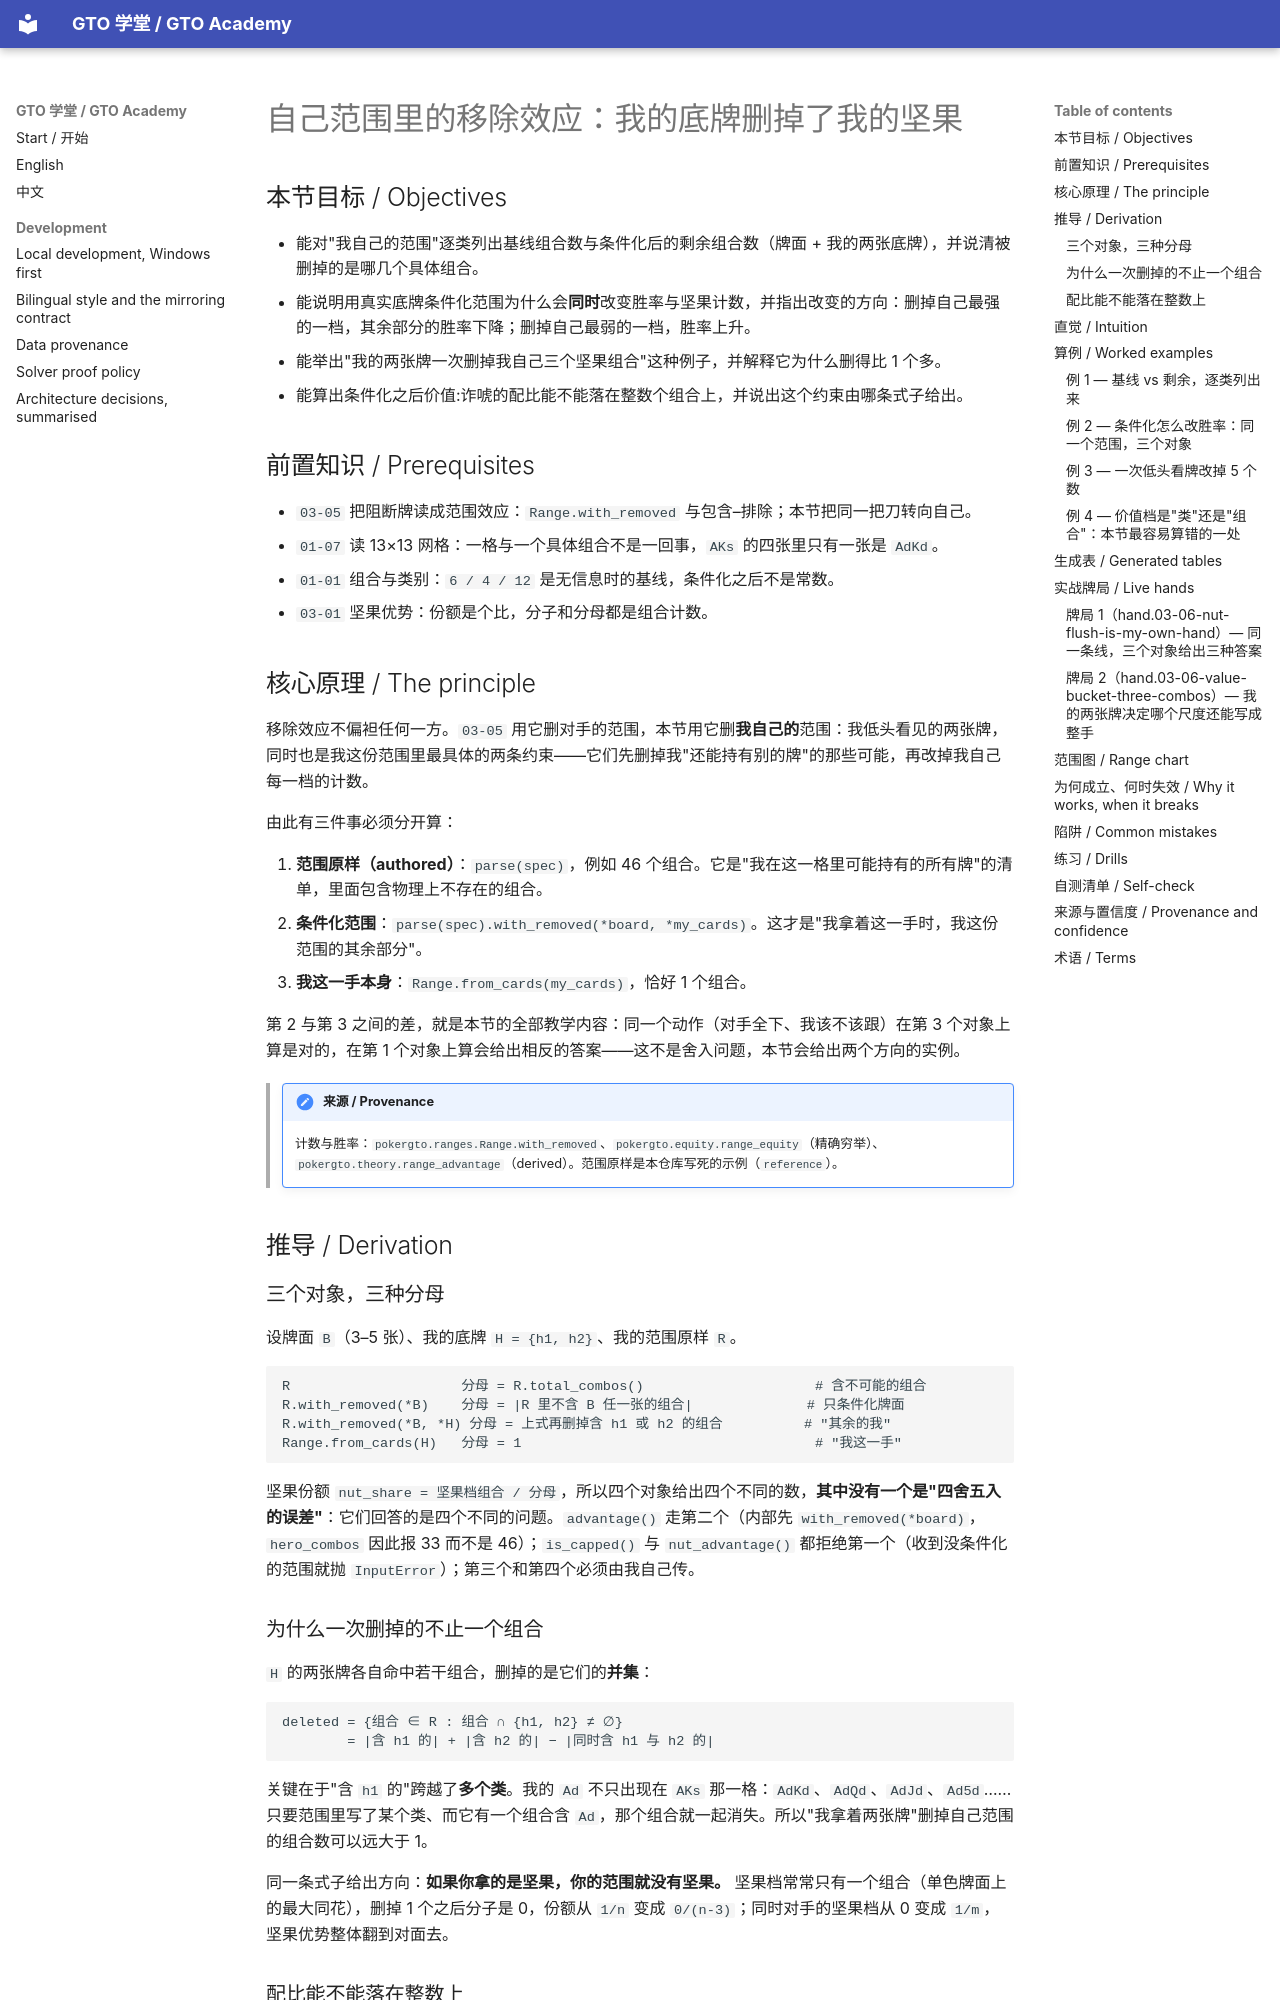

repository: RolandHuang17/texaspokerlearning · page: zh/03-range-advantage/removal-in-your-own-range/index.html · generator: mkdocs

# 自己范围里的移除效应：我的底牌删掉了我的坚果

<!-- hands: 2 -->
<!-- terms: removal-effect, blocker, range, combos, capacity, nut-advantage, hand-class, hole-cards, the-nuts, capped-range, minimum-defense-frequency, showdown -->

## 本节目标 / Objectives

- 能对"我自己的范围"逐类列出基线组合数与条件化后的剩余组合数（牌面 + 我的两张底牌），并说清被删掉的是哪几个具体组合。
- 能说明用真实底牌条件化范围为什么会**同时**改变胜率与坚果计数，并指出改变的方向：删掉自己最强的一档，其余部分的胜率下降；删掉自己最弱的一档，胜率上升。
- 能举出"我的两张牌一次删掉我自己三个坚果组合"这种例子，并解释它为什么删得比 1 个多。
- 能算出条件化之后价值:诈唬的配比能不能落在整数个组合上，并说出这个约束由哪条式子给出。

## 前置知识 / Prerequisites

- `03-05` 把阻断牌读成范围效应：`Range.with_removed` 与包含–排除；本节把同一把刀转向自己。
- `01-07` 读 13×13 网格：一格与一个具体组合不是一回事，`AKs` 的四张里只有一张是 `AdKd`。
- `01-01` 组合与类别：`6 / 4 / 12` 是无信息时的基线，条件化之后不是常数。
- `03-01` 坚果优势：份额是个比，分子和分母都是组合计数。

## 核心原理 / The principle

移除效应不偏袒任何一方。`03-05` 用它删对手的范围，本节用它删**我自己的**范围：我低头看见的两张牌，同时也是我这份范围里最具体的两条约束——它们先删掉我"还能持有别的牌"的那些可能，再改掉我自己每一档的计数。

由此有三件事必须分开算：

1. **范围原样（authored）**：`parse(spec)`，例如 46 个组合。它是"我在这一格里可能持有的所有牌"的清单，里面包含物理上不存在的组合。
2. **条件化范围**：`parse(spec).with_removed(*board, *my_cards)`。这才是"我拿着这一手时，我这份范围的其余部分"。
3. **我这一手本身**：`Range.from_cards(my_cards)`，恰好 1 个组合。

第 2 与第 3 之间的差，就是本节的全部教学内容：同一个动作（对手全下、我该不该跟）在第 3 个对象上算是对的，在第 1 个对象上算会给出相反的答案——这不是舍入问题，本节会给出两个方向的实例。

<!-- provenance: kind=derived verified=true -->
> !!! note "来源 / Provenance"
>     计数与胜率：`pokergto.ranges.Range.with_removed`、`pokergto.equity.range_equity`（精确穷举）、
>     `pokergto.theory.range_advantage`（derived）。范围原样是本仓库写死的示例（`reference`）。

## 推导 / Derivation

### 三个对象，三种分母

设牌面 `B`（3–5 张）、我的底牌 `H = {h1, h2}`、我的范围原样 `R`。

```
R                     分母 = R.total_combos()                     # 含不可能的组合
R.with_removed(*B)    分母 = |R 里不含 B 任一张的组合|              # 只条件化牌面
R.with_removed(*B, *H) 分母 = 上式再删掉含 h1 或 h2 的组合          # "其余的我"
Range.from_cards(H)   分母 = 1                                    # "我这一手"
```

坚果份额 `nut_share = 坚果档组合 / 分母`，所以四个对象给出四个不同的数，**其中没有一个是"四舍五入的误差"**：它们回答的是四个不同的问题。`advantage()` 走第二个（内部先 `with_removed(*board)`，`hero_combos` 因此报 33 而不是 46）；`is_capped()` 与 `nut_advantage()` 都拒绝第一个（收到没条件化的范围就抛 `InputError`）；第三个和第四个必须由我自己传。

### 为什么一次删掉的不止一个组合

`H` 的两张牌各自命中若干组合，删掉的是它们的**并集**：

```
deleted = {组合 ∈ R : 组合 ∩ {h1, h2} ≠ ∅}
        = |含 h1 的| + |含 h2 的| − |同时含 h1 与 h2 的|
```

关键在于"含 `h1` 的"跨越了**多个类**。我的 `Ad` 不只出现在 `AKs` 那一格：`AdKd`、`AdQd`、`AdJd`、`Ad5d`…… 只要范围里写了某个类、而它有一个组合含 `Ad`，那个组合就一起消失。所以"我拿着两张牌"删掉自己范围的组合数可以远大于 1。

同一条式子给出方向：**如果你拿的是坚果，你的范围就没有坚果。** 坚果档常常只有一个组合（单色牌面上的最大同花），删掉 1 个之后分子是 0，份额从 `1/n` 变成 `0/(n-3)`；同时对手的坚果档从 0 变成 `1/m`，坚果优势整体翻到对面去。

### 配比能不能落在整数上

`02-04` 的无差别条件是"价值:诈唬 = 一个由尺度决定的比"（半池 3:1、底池 2:1，见 `python -m pokergto odds --pot 12`）。把它写成组合数：

```
需要的诈唬组合 = 价值组合 / (value_to_bluff)
```

`value_to_bluff` 是分数的比，而组合数是整数，所以**大部分价值组合数在任何尺度下都配不出整数个诈唬**。条件化改变"价值组合数"这个输入，于是"哪个尺度在这里可执行"这个问题也跟着改。这是移除效应打进我自己范围的第二条路：不是改变我强不强，而是改变我**能不能把计划写成具体的牌**。
